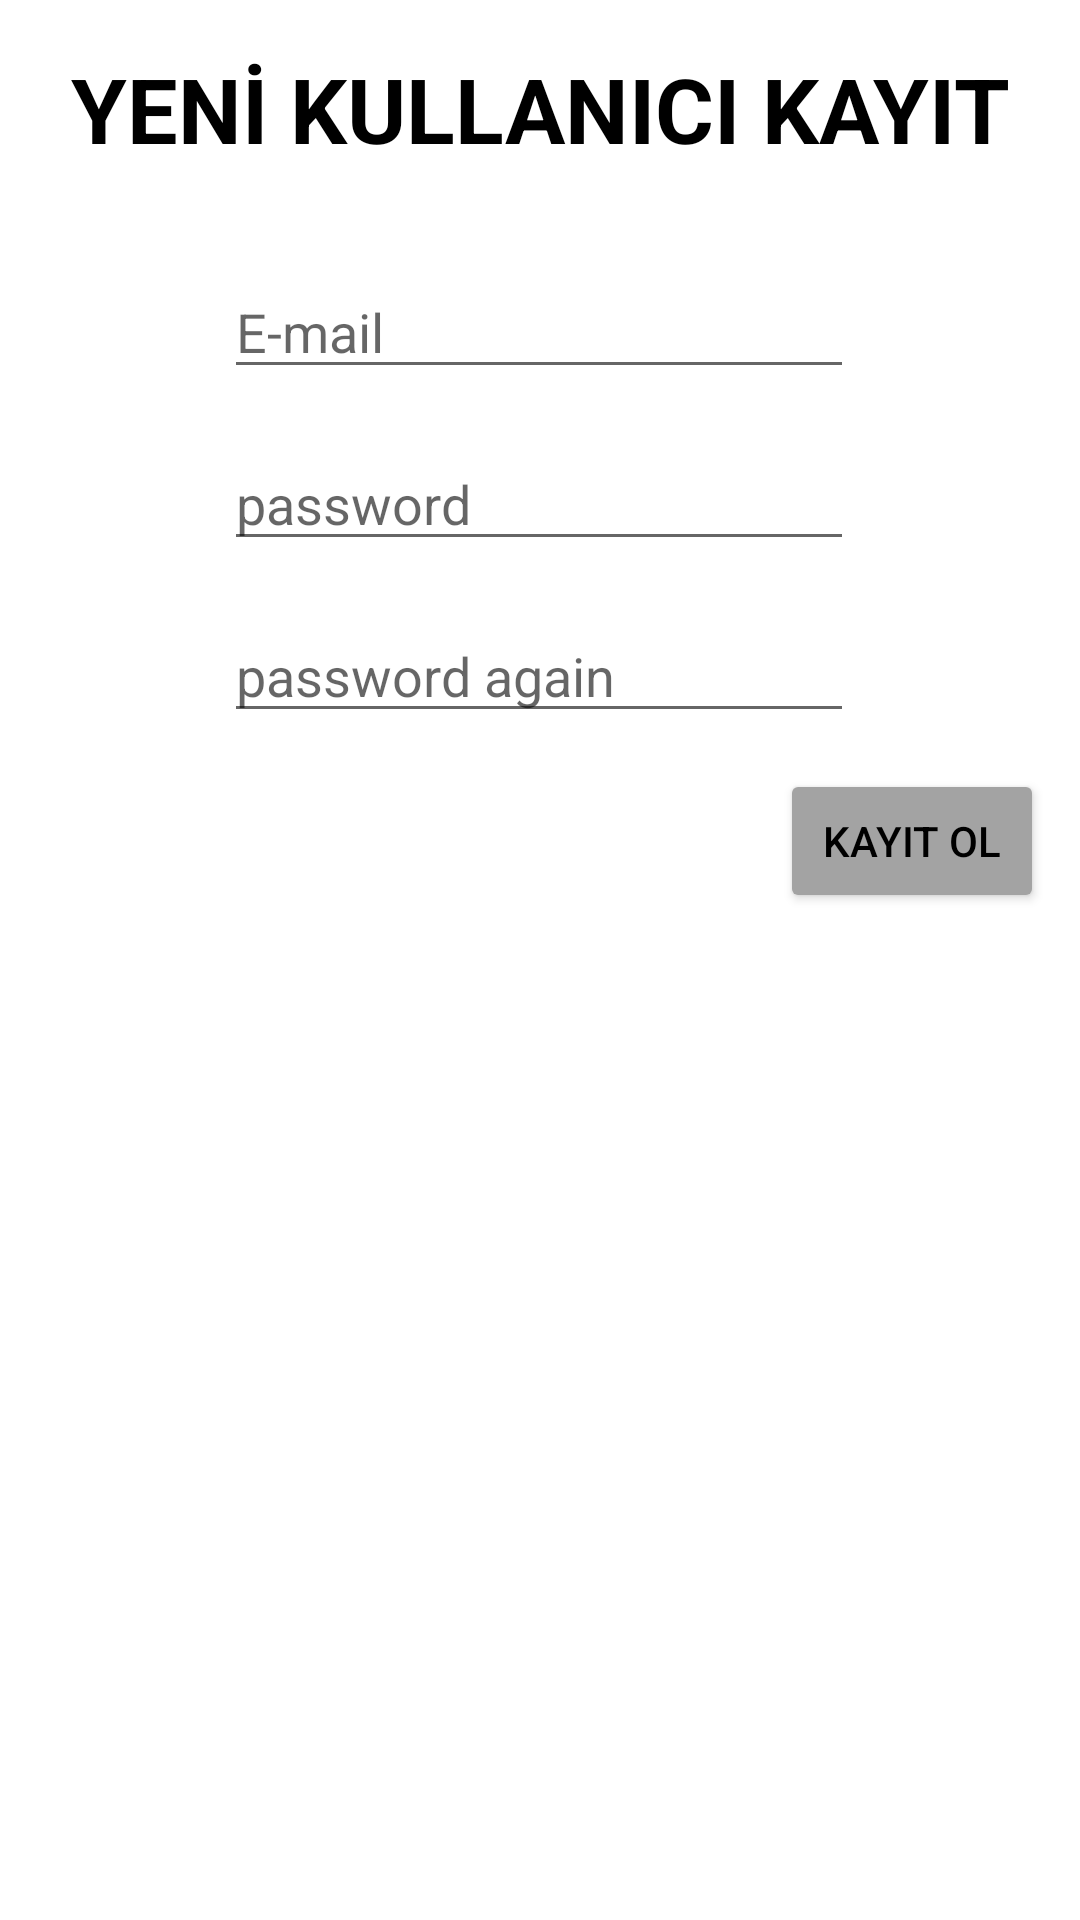

Write the Android layout XML for this screen, with the resource values it uses.
<!-- AndroidManifest.xml: application theme Theme.ParseChatMVVM -->
<!-- res/layout/fragment_register.xml -->
<?xml version="1.0" encoding="utf-8"?>
<layout xmlns:android="http://schemas.android.com/apk/res/android"
    xmlns:tools="http://schemas.android.com/tools"
    xmlns:app="http://schemas.android.com/apk/res-auto">

    <data>
        <variable
            name="fragment"
            type="com.ahmettekin.parsechatmvvm.view.fragment.RegisterFragment" />

    </data>
<androidx.constraintlayout.widget.ConstraintLayout
    android:layout_width="match_parent"
    android:layout_height="match_parent"
    tools:context=".view.fragment.RegisterFragment">

    <EditText
        android:id="@+id/etRegisterPasswordAgain"
        android:layout_width="wrap_content"
        android:layout_height="wrap_content"
        android:layout_marginTop="16dp"
        android:ems="10"
        android:hint="password again"
        android:inputType="textPassword"
        app:layout_constraintEnd_toEndOf="parent"
        app:layout_constraintHorizontal_bias="0.497"
        app:layout_constraintStart_toStartOf="parent"
        app:layout_constraintTop_toBottomOf="@+id/etRegisterPassword" />

    <EditText
        android:id="@+id/etRegisterEmail"
        android:layout_width="wrap_content"
        android:layout_height="wrap_content"
        android:layout_marginTop="32dp"
        android:ems="10"
        android:hint="E-mail"
        android:inputType="textEmailAddress"
        app:layout_constraintEnd_toEndOf="parent"
        app:layout_constraintHorizontal_bias="0.497"
        app:layout_constraintStart_toStartOf="parent"
        app:layout_constraintTop_toBottomOf="@+id/textView" />

    <Button
        android:id="@+id/btnRegister"
        android:layout_width="wrap_content"
        android:layout_height="wrap_content"
        android:layout_marginTop="12dp"
        android:layout_marginEnd="12dp"
        android:backgroundTint="#A3A3A3"
        android:text="KAYIT OL"
        android:textColor="@color/black"
        app:layout_constraintEnd_toEndOf="parent"
        app:layout_constraintTop_toBottomOf="@+id/etRegisterPasswordAgain"
        android:onClick="@{(view)->fragment.onRegisterClicked(view)}"/>

    <EditText
        android:id="@+id/etRegisterPassword"
        android:layout_width="wrap_content"
        android:layout_height="wrap_content"
        android:layout_marginTop="16dp"
        android:ems="10"
        android:hint="password"
        android:inputType="textPassword"
        app:layout_constraintEnd_toEndOf="parent"
        app:layout_constraintHorizontal_bias="0.497"
        app:layout_constraintStart_toStartOf="parent"
        app:layout_constraintTop_toBottomOf="@+id/etRegisterEmail" />

    <TextView
        android:id="@+id/textView"
        android:layout_width="wrap_content"
        android:layout_height="wrap_content"
        android:layout_marginTop="16dp"
        android:text="YENİ KULLANICI KAYIT"
        android:textAlignment="center"
        android:textAllCaps="false"
        android:textColor="#000000"
        android:textSize="30sp"
        android:textStyle="bold"
        app:layout_constraintEnd_toEndOf="parent"
        app:layout_constraintStart_toStartOf="parent"
        app:layout_constraintTop_toTopOf="parent" />

    <ProgressBar
        android:id="@+id/pbRegister"
        style="?android:attr/progressBarStyle"
        android:layout_width="wrap_content"
        android:layout_height="wrap_content"
        android:layout_marginTop="21dp"
        app:layout_constraintEnd_toEndOf="parent"
        app:layout_constraintStart_toStartOf="parent"
        app:layout_constraintTop_toBottomOf="@+id/etRegisterPasswordAgain"
        android:visibility="invisible"/>
</androidx.constraintlayout.widget.ConstraintLayout>
</layout>
<!-- resources referenced by this layout -->
<resources>
  <style name="Theme.ParseChatMVVM" parent="Theme.MaterialComponents.DayNight.DarkActionBar">
          
          <item name="colorPrimary">@color/purple_500</item>
          <item name="colorPrimaryVariant">@color/purple_700</item>
          <item name="colorOnPrimary">@color/white</item>
          
          <item name="colorSecondary">@color/teal_200</item>
          <item name="colorSecondaryVariant">@color/teal_700</item>
          <item name="colorOnSecondary">@color/black</item>
          
          <item name="android:statusBarColor" tools:targetApi="l">?attr/colorPrimaryVariant</item>
          
      </style>
  <!-- not gathered from this repository: default colours our renderer supplied (Android Studio template values) -->
  <color name="purple_500">#FF6200EE</color>
  <color name="purple_700">#FF3700B3</color>
  <color name="teal_200">#FF03DAC5</color>
  <color name="teal_700">#FF018786</color>
  <color name="black">#FF000000</color>
  <color name="white">#FFFFFFFF</color>
</resources>
